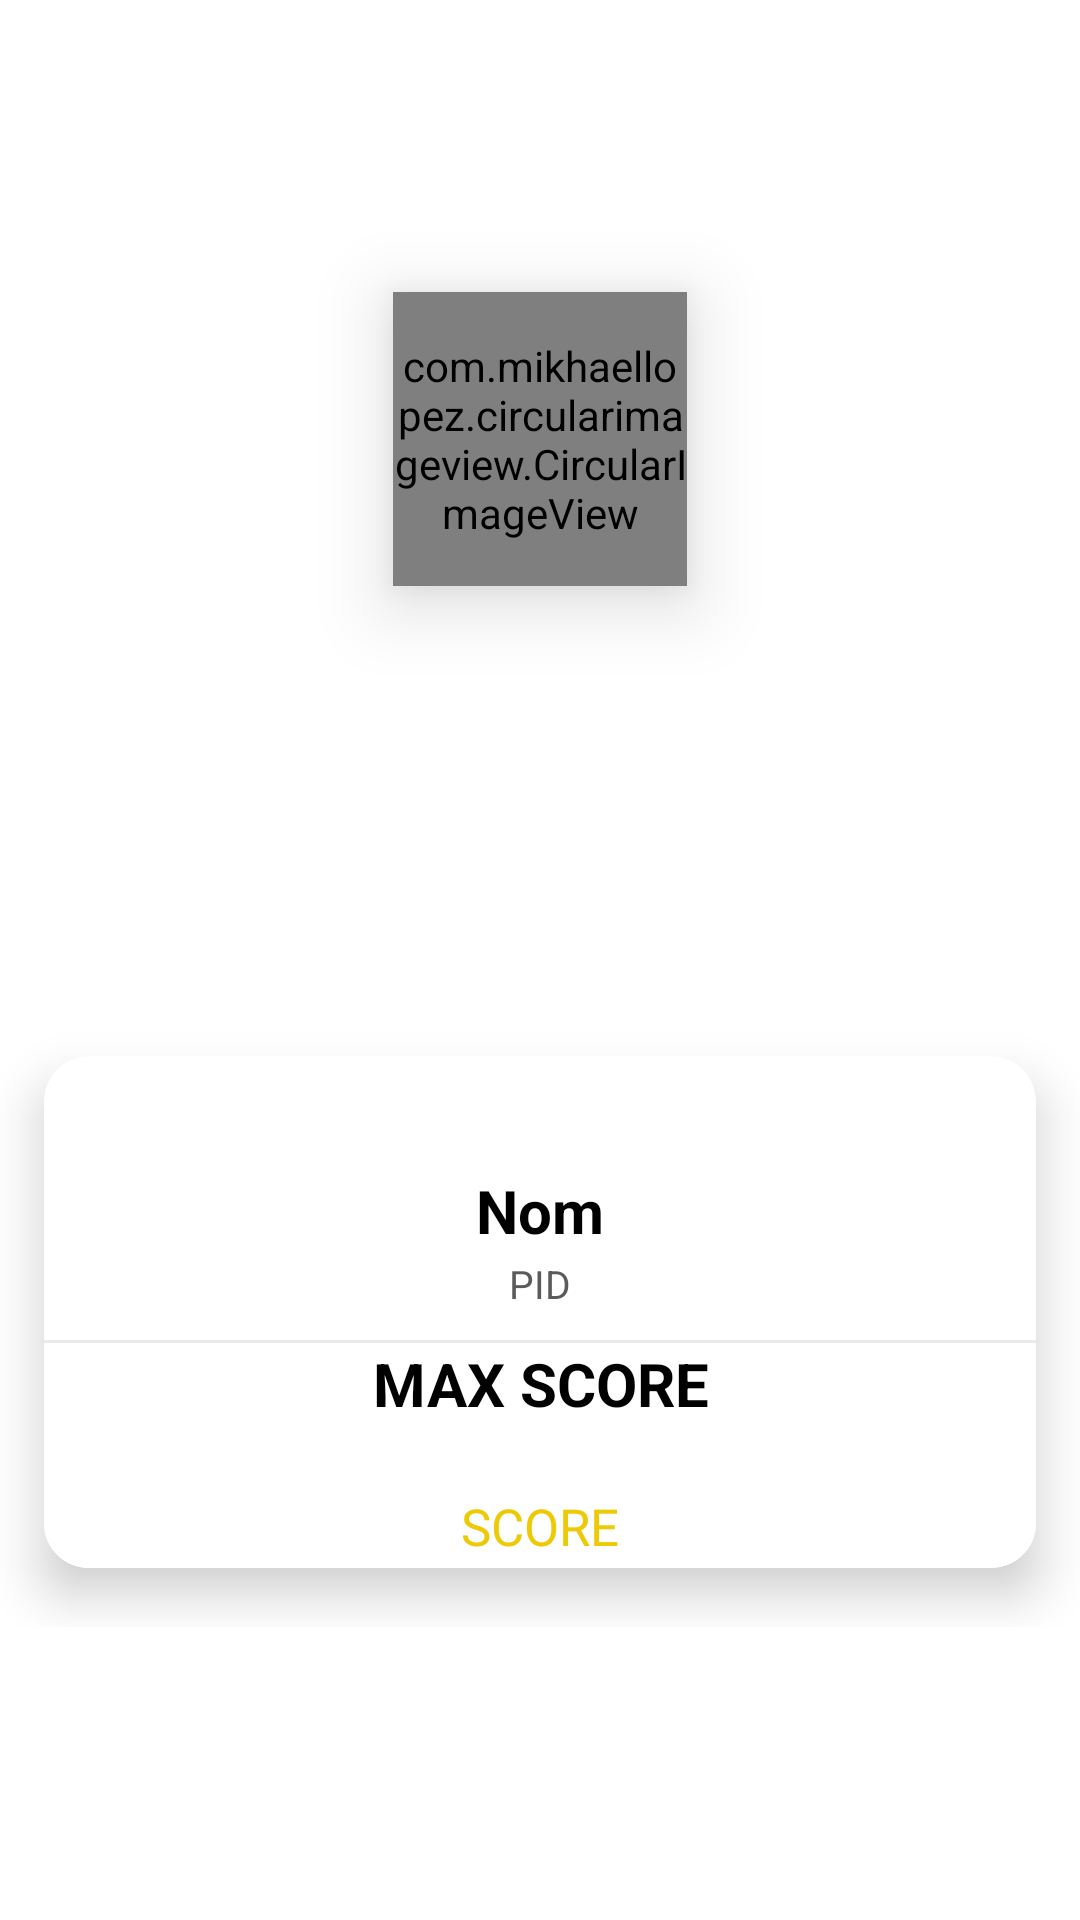

Android layout source for this screen:
<!-- AndroidManifest.xml: application theme Theme.ProjectGamePars -->
<!-- res/layout/image.xml -->
<?xml version="1.0" encoding="utf-8"?>
<RelativeLayout xmlns:android="http://schemas.android.com/apk/res/android"
    android:layout_width="match_parent"
    android:layout_height="wrap_content"
    xmlns:app="http://schemas.android.com/apk/res-auto"
    xmlns:card_view="http://schemas.android.com/tools"
    android:layout_centerInParent="true"
    android:gravity="center">
    <RelativeLayout
        android:layout_centerInParent="true"
        android:layout_width="match_parent"
        android:layout_height="250dp">
        <androidx.cardview.widget.CardView
            app:cardCornerRadius="15dp"
            android:layout_marginTop="40dp"
            app:cardElevation="10dp"
            app:cardUseCompatPadding="true"
            card_view:cardCornerRadius="5dp"
            android:layout_width="match_parent"
            android:layout_height="240dp">
            <LinearLayout
                android:orientation="vertical"
                android:layout_marginTop="23dp"
                android:layout_width="match_parent"
                android:layout_height="wrap_content"
                android:background="@color/white">

                <TextView
                    android:id="@+id/txtName"
                    android:layout_width="match_parent"
                    android:layout_height="wrap_content"
                    android:layout_marginTop="15dp"
                    android:gravity="center"
                    android:text="Nom"
                    android:textColor="@color/black"
                    android:textSize="20sp"
                    android:textStyle="bold" />

                <TextView
                    android:id="@+id/txtUserId"
                    android:layout_width="match_parent"
                    android:layout_height="wrap_content"
                    android:layout_marginTop="2dp"
                    android:layout_marginBottom="10dp"
                    android:gravity="center"
                    android:text="PID"
                    android:textColor="#5C5A5A"
                    android:textSize="13sp"
                    android:textStyle="normal" />

                <View
                    android:background="#79D6D1D1"
                    android:layout_width="match_parent"
                    android:layout_height="1dp"/>

                <LinearLayout
                    android:orientation="horizontal"
                    android:weightSum="3"
                    android:gravity="center"
                    android:layout_width="match_parent"
                    android:layout_height="wrap_content"
                    android:background="@color/white">

                    <TextView
                        android:text="MAX SCORE"
                        android:gravity="center"
                        android:textStyle="bold"
                        android:textSize="20sp"
                        android:textColor="@color/black"
                        android:layout_width="match_parent"
                        android:layout_height="wrap_content"/>

                </LinearLayout>

                <LinearLayout
                    android:orientation="horizontal"
                    android:weightSum="3"
                    android:gravity="center"
                    android:layout_width="match_parent"
                    android:layout_height="wrap_content"
                    android:background="@color/white">

                    <TextView
                        android:id="@+id/maxScore"
                        android:layout_width="match_parent"
                        android:layout_height="54dp"
                        android:layout_marginTop="10dp"
                        android:gravity="center"
                        android:text="SCORE"
                        android:textColor="@color/yellow"
                        android:textSize="17sp"
                        android:textStyle="normal" />

                </LinearLayout>

            </LinearLayout>

        </androidx.cardview.widget.CardView>

    </RelativeLayout>

    <com.mikhaellopez.circularimageview.CircularImageView
        android:src="@drawable/fondo"
        android:elevation="15dp"
        android:layout_centerHorizontal="true"
        android:layout_width="98dp"
        android:layout_height="98dp"/>
</RelativeLayout>
<!-- resources referenced by this layout -->
<resources>
  <color name="black">#FF000000</color>
  <color name="white">#FFFFFFFF</color>
  <color name="yellow">#eeca06</color>
  <style name="Theme.ProjectGamePars" parent="Theme.MaterialComponents.DayNight.DarkActionBar">
          
          <item name="colorPrimary">@color/purple_500</item>
          <item name="colorPrimaryVariant">@color/purple_700</item>
          <item name="colorOnPrimary">@color/white</item>
          
          <item name="colorSecondary">@color/teal_200</item>
          <item name="colorSecondaryVariant">@color/teal_700</item>
          <item name="colorOnSecondary">@color/black</item>
          
          <item name="android:statusBarColor">?attr/colorPrimaryVariant</item>
          
      </style>
  <color name="purple_500">#FF6200EE</color>
  <color name="purple_700">#FF3700B3</color>
  <color name="teal_200">#FF03DAC5</color>
  <color name="teal_700">#FF018786</color>
</resources>
